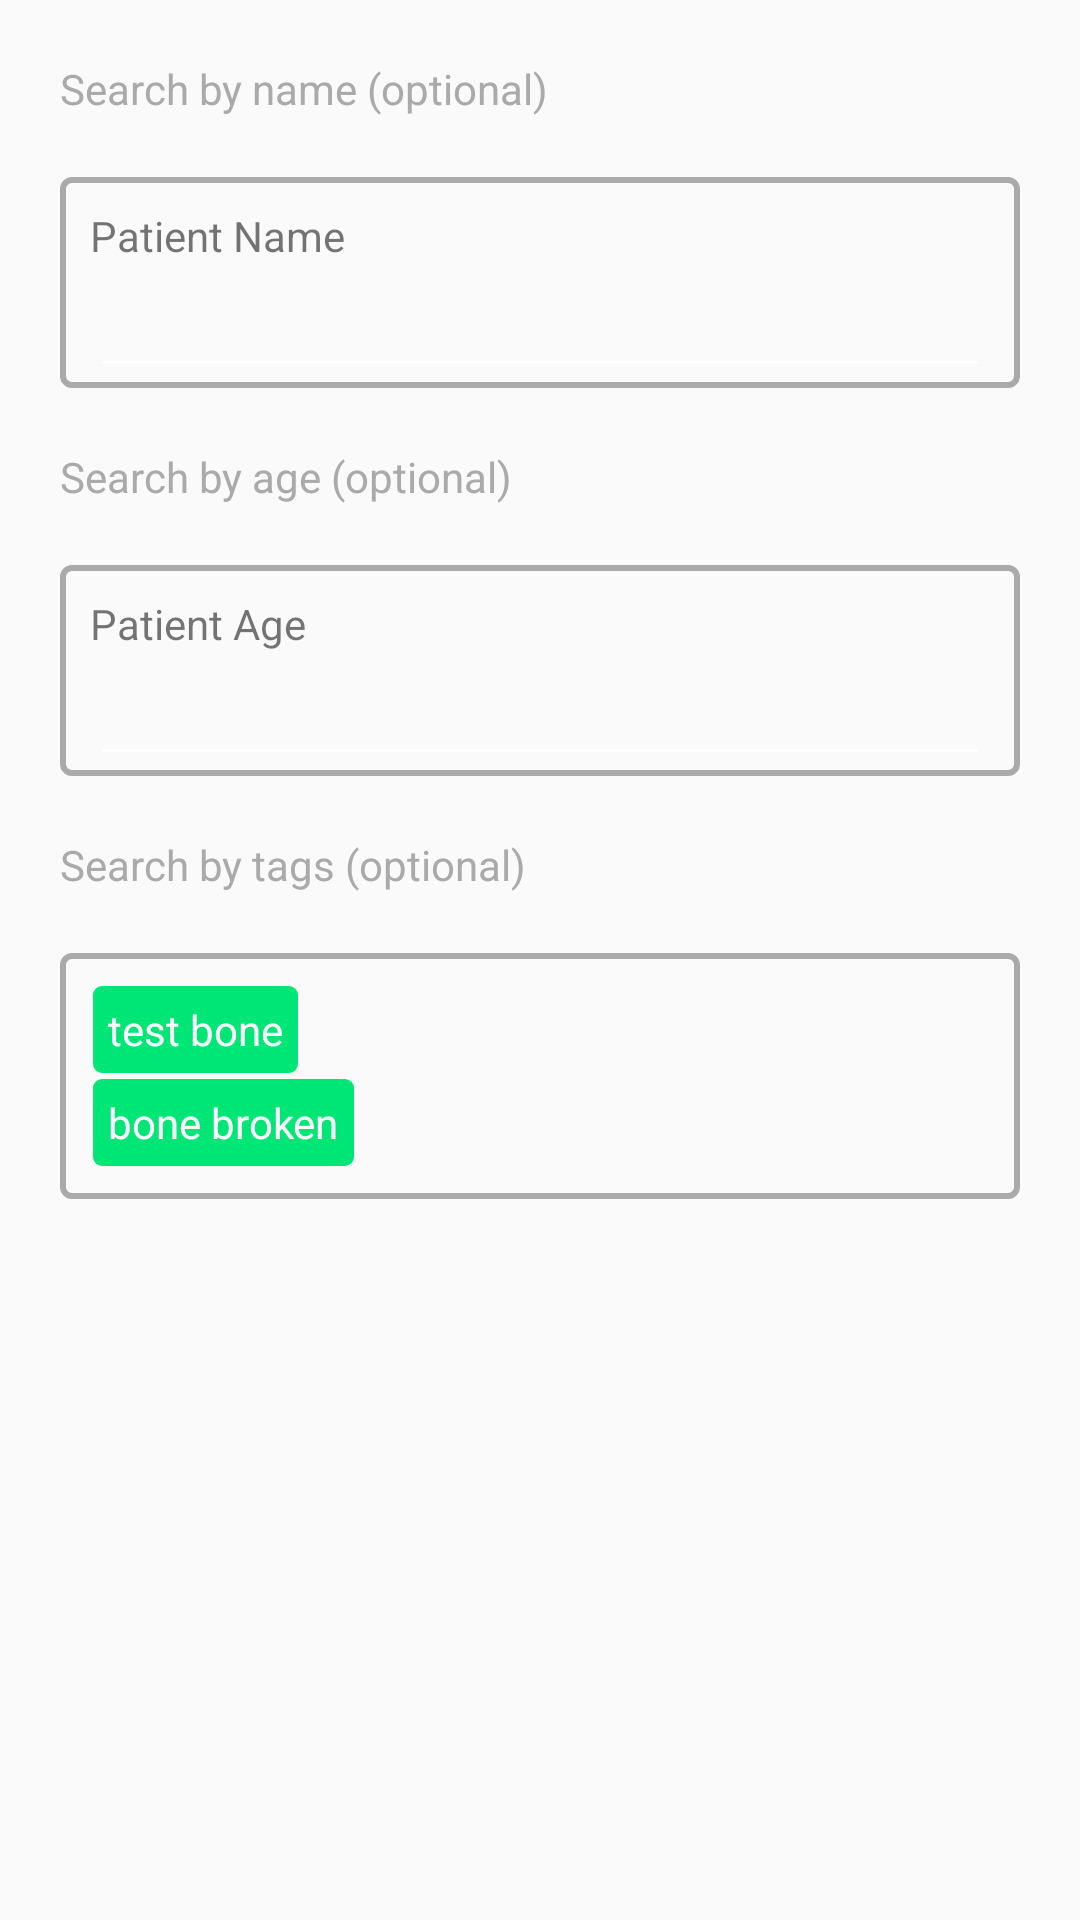

Reconstruct the res/layout file that produces this screen, plus the resources it refers to.
<!-- AndroidManifest.xml: application theme OrthoLogsTheme -->
<!-- res/layout/widget_advanced_search.xml -->
<?xml version="1.0" encoding="utf-8"?>
<LinearLayout android:layout_width="match_parent"
    android:layout_height="match_parent"
    android:orientation="vertical"
    xmlns:android="http://schemas.android.com/apk/res/android">
    <LinearLayout
        android:layout_width="match_parent"
        android:layout_height="wrap_content"
        android:orientation="vertical">

        <ScrollView
            android:layout_width="match_parent"
            android:layout_height="wrap_content"
            android:scrollbarThumbVertical="@color/grey">
            <LinearLayout
                android:layout_width="match_parent"
                android:layout_height="wrap_content"
                android:padding="10dp"
                android:orientation="vertical">

                <TextView
                    android:layout_width="match_parent"
                    android:layout_height="wrap_content"
                    android:text="Search by name (optional)"
                    android:textColor="@android:color/darker_gray"
                    android:layout_margin="10dp"
                    android:layout_marginTop="10dp"/>

                <LinearLayout
                    android:layout_width="match_parent"
                    android:layout_height="wrap_content"
                    android:layout_margin="10dp"
                    android:background="@drawable/editbox">
                    <LinearLayout
                        android:layout_width="match_parent"
                        android:layout_height="match_parent"
                        android:orientation="vertical">

                        <TextView
                            android:layout_width="wrap_content"
                            android:layout_height="wrap_content"
                            android:layout_marginTop="10dp"
                            android:layout_marginLeft="10dp"
                            android:text="Patient Name" />

                        <EditText
                            android:layout_width="match_parent"
                            android:layout_height="wrap_content"
                            android:layout_marginLeft="10dp"
                            android:layout_marginRight="10dp"
                            android:maxLines="1"
                            android:inputType="text"
                            android:textColor="@android:color/darker_gray" />
                    </LinearLayout>
                </LinearLayout>

                <TextView
                    android:layout_width="match_parent"
                    android:layout_height="wrap_content"
                    android:text="Search by age (optional)"
                    android:textColor="@android:color/darker_gray"
                    android:layout_margin="10dp"
                    android:layout_marginTop="10dp"/>

                <LinearLayout
                    android:layout_width="match_parent"
                    android:layout_height="wrap_content"
                    android:layout_margin="10dp"
                    android:background="@drawable/editbox">
                    <LinearLayout
                        android:layout_width="match_parent"
                        android:layout_height="match_parent"
                        android:orientation="vertical">

                        <TextView
                            android:layout_width="wrap_content"
                            android:layout_height="wrap_content"
                            android:layout_marginTop="10dp"
                            android:layout_marginLeft="10dp"
                            android:text="Patient Age" />

                        <EditText
                            android:layout_width="match_parent"
                            android:layout_height="wrap_content"
                            android:layout_marginLeft="10dp"
                            android:layout_marginRight="10dp"
                            android:maxLines="1"
                            android:inputType="number"
                            android:textColor="@android:color/darker_gray" />
                    </LinearLayout>
                </LinearLayout>

                <TextView
                    android:layout_width="match_parent"
                    android:layout_height="wrap_content"
                    android:text="Search by tags (optional)"
                    android:textColor="@android:color/darker_gray"
                    android:layout_margin="10dp"
                    android:layout_marginTop="10dp"/>

                <LinearLayout
                    android:id="@+id/search_tag_box"
                    android:layout_width="match_parent"
                    android:layout_height="wrap_content"
                    android:background="@drawable/editbox"
                    android:layout_margin="10dp"
                    android:orientation="vertical"
                    android:padding="10dp">
                    <LinearLayout
                        android:layout_width="wrap_content"
                        android:layout_height="wrap_content"
                        android:background="@drawable/searchtag"
                        android:layout_margin="1dp"
                        android:layout_weight="1">
                        <TextView
                            android:layout_width="wrap_content"
                            android:layout_height="wrap_content"
                            android:text="test bone"
                            android:textColor="@color/white"
                            android:padding="5dp"/>

                    </LinearLayout>
                    <LinearLayout
                        android:layout_width="wrap_content"
                        android:layout_height="wrap_content"
                        android:background="@drawable/searchtag"
                        android:layout_margin="1dp"
                        android:layout_weight="1"
                        android:text="broken bone">
                        <TextView
                            android:layout_width="wrap_content"
                            android:layout_height="wrap_content"
                            android:text="bone broken"
                            android:textColor="@color/white"
                            android:padding="5dp"/>
                    </LinearLayout>

                </LinearLayout>
            </LinearLayout>
        </ScrollView>
    </LinearLayout>
</LinearLayout>
<!-- resources referenced by this layout -->
<resources>
  <color name="grey">#EEECEC</color>
  <color name="white">#FFFFFFFF</color>
  <!-- drawable editbox (drawable) -->
  <?xml version="1.0" encoding="utf-8"?>
  <shape xmlns:android= "http://schemas.android.com/apk/res/android"
      android:shape="rectangle">
      <stroke
          android:width="2dp"
          android:color="@android:color/darker_gray"/>
      <corners
          android:radius="3dp"/>
  </shape>
  <!-- drawable searchtag (drawable) -->
  <?xml version="1.0" encoding="utf-8"?>
  <shape xmlns:android= "http://schemas.android.com/apk/res/android"
      android:shape="rectangle">
      <solid
          android:color="@color/green"/>
      <corners
          android:radius="3dp"/>
  </shape>
  <style name="OrthoLogsTheme" parent="@style/Theme.AppCompat.Light.NoActionBar">
      <item name="android:actionBarSize">100dp</item>
      <item name="android:textColorPrimary">@color/white</item>
      <item name="android:textColorSecondary">@color/white</item>
  </style>
  <color name="green">#00E676</color>
</resources>
